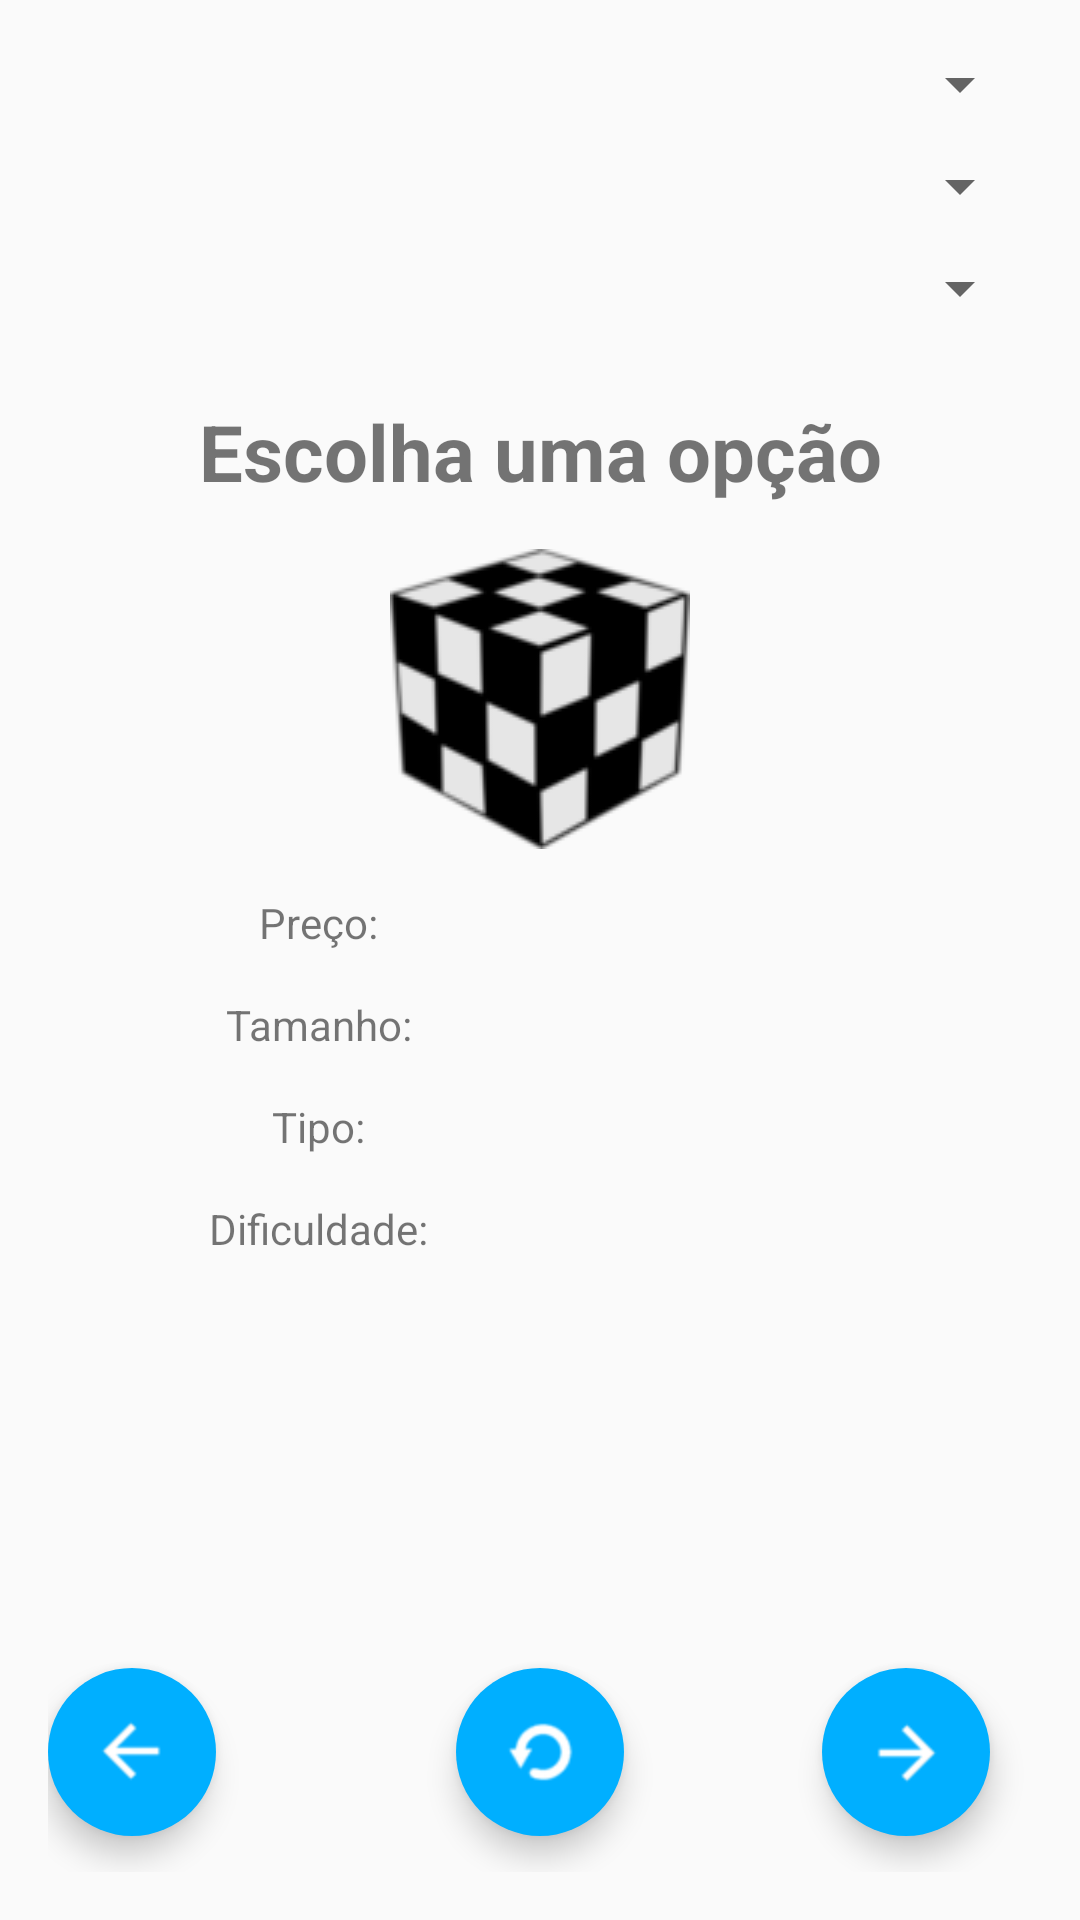

This screen was rendered from an Android layout file. Write that file and the resources it references.
<!-- AndroidManifest.xml: application theme AppTheme -->
<!-- res/layout/fragment_main.xml -->
<RelativeLayout xmlns:android="http://schemas.android.com/apk/res/android"
    xmlns:tools="http://schemas.android.com/tools"
    android:layout_width="match_parent"
    android:layout_height="match_parent"
    xmlns:app="http://schemas.android.com/apk/res-auto"
    android:paddingLeft="@dimen/activity_horizontal_margin"
    android:paddingRight="@dimen/activity_horizontal_margin"
    android:paddingTop="@dimen/activity_vertical_margin"
    android:paddingBottom="@dimen/activity_vertical_margin"
    tools:context=".MainActivityFragment">

        <Spinner
            android:id="@+id/cube_size"
            android:layout_width="match_parent"
            android:layout_height="wrap_content">
        </Spinner>
        <Spinner
            android:layout_marginTop="10dp"
            android:id="@+id/cube_type"
            android:layout_width="match_parent"
            android:layout_height="wrap_content"
            android:layout_below="@+id/cube_size"
            >
        </Spinner>
        <Spinner
            android:layout_marginTop="10dp"
            android:id="@+id/cube_dificulty"
            android:layout_width="match_parent"
            android:layout_height="wrap_content"
            android:layout_below="@+id/cube_type">
        </Spinner>
        <TextView
            android:layout_marginTop="25dp"
            android:id="@+id/cube_title"
            android:textSize="26sp"
            android:gravity="center"
            android:layout_width="match_parent"
            android:layout_height="wrap_content"
            android:text="Escolha uma opção"
            android:textStyle="bold"
            android:layout_below="@+id/cube_dificulty"
            />
        <ImageView
            android:layout_marginTop="15dp"
            android:id="@+id/cube_image"
            android:layout_width="match_parent"
            android:layout_height="wrap_content"
            android:layout_below="@+id/cube_title"
            android:src="@drawable/black_cube_init"
            android:contentDescription="cube_image" />
        <LinearLayout
            android:id="@+id/linear_price"
            android:layout_marginTop="15dp"
            android:layout_width="match_parent"
            android:layout_height="wrap_content"
            android:layout_below="@+id/cube_image"
            android:orientation="horizontal"
            >
            <TextView
                android:layout_width="180dp"
                android:layout_height="wrap_content"
                android:gravity="center_horizontal"
                android:text="Preço:"
                />
            <TextView
                android:id="@+id/res_price"
                android:layout_width="match_parent"
                android:layout_height="wrap_content"
                android:gravity="center_horizontal"/>
        </LinearLayout>

        <LinearLayout
            android:id="@+id/linear_size"
            android:layout_marginTop="15dp"
            android:layout_width="match_parent"
            android:layout_height="wrap_content"
            android:layout_below="@+id/linear_price"
            android:orientation="horizontal"
            >
            <TextView
                android:layout_width="180dp"
                android:layout_height="wrap_content"
                android:gravity="center_horizontal"
                android:text="Tamanho:" />
            <TextView
                android:id="@+id/res_size"
                android:layout_width="match_parent"
                android:layout_height="wrap_content"
                android:gravity="center_horizontal"/>
        </LinearLayout>

        <LinearLayout
            android:id="@+id/linear_type"
            android:layout_marginTop="15dp"
            android:layout_width="match_parent"
            android:layout_height="wrap_content"
            android:layout_below="@+id/linear_size"
            android:orientation="horizontal"
            >
            <TextView
                android:layout_width="180dp"
                android:layout_height="wrap_content"
                android:gravity="center_horizontal"
                android:text="Tipo:"
                />
            <TextView
                android:id="@+id/res_type"
                android:layout_width="match_parent"
                android:layout_height="wrap_content"
                android:gravity="center_horizontal"/>
        </LinearLayout>

        <LinearLayout
            android:id="@+id/linear_dificulty"
            android:layout_marginTop="15dp"
            android:layout_width="match_parent"
            android:layout_height="wrap_content"
            android:layout_below="@+id/linear_type"
            android:orientation="horizontal"
            >
            <TextView
                android:layout_width="180dp"
                android:layout_height="wrap_content"
                android:gravity="center_horizontal"
                android:text="Dificuldade:"
                />
            <TextView
                android:id="@+id/res_dificulty"
                android:layout_width="match_parent"
                android:layout_height="wrap_content"
                android:gravity="center_horizontal"/>
        </LinearLayout>

        <RelativeLayout
            android:layout_marginTop="15dp"
            android:layout_width="match_parent"
            android:layout_height="match_parent"
            android:layout_below="@+id/linear_dificulty"
            android:orientation="horizontal"
            >
            <android.support.design.widget.FloatingActionButton
                android:id="@+id/bt_previous"
                android:layout_width="wrap_content"
                android:layout_height="wrap_content"
                android:src="@drawable/fab_ic_previous"
                android:layout_alignParentLeft="true"
                android:layout_alignParentStart="true"
                android:layout_alignParentBottom="true"
                android:layout_marginBottom="@dimen/fab_button_margin_bottom"
                android:layout_marginRight="@dimen/fab_button_margin_right"
                android:layout_marginEnd="@dimen/fab_button_margin_right"
                app:elevation="6dp"
                app:pressedTranslationZ="12dp"
                app:borderWidth="0dp"/>
            <android.support.design.widget.FloatingActionButton
                android:id="@+id/bt_search"
                android:layout_width="wrap_content"
                android:layout_height="wrap_content"
                android:src="@drawable/fab_ic_download2"
                android:layout_centerHorizontal="true"
                app:layout_anchorGravity="bottom|center"
                android:layout_alignParentBottom="true"
                android:layout_marginBottom="@dimen/fab_button_margin_bottom"
                app:elevation="6dp"
                app:pressedTranslationZ="12dp"
                app:borderWidth="0dp"/>
            <android.support.design.widget.FloatingActionButton
                android:id="@+id/bt_next"
                android:layout_width="wrap_content"
                android:layout_height="wrap_content"
                android:src="@drawable/fab_ic_next"
                android:layout_alignParentRight="true"
                android:layout_alignParentEnd="true"
                android:layout_alignParentBottom="true"
                android:layout_marginBottom="@dimen/fab_button_margin_bottom"
                android:layout_marginRight="@dimen/fab_button_margin_right"
                android:layout_marginEnd="@dimen/fab_button_margin_right"
                app:elevation="6dp"
                app:pressedTranslationZ="12dp"
                app:borderWidth="0dp"/>
        </RelativeLayout>
    </RelativeLayout>
<!-- resources referenced by this layout -->
<resources>
  <dimen name="activity_horizontal_margin">16dp</dimen>
  <dimen name="activity_vertical_margin">16dp</dimen>
  <dimen name="fab_button_margin_bottom">12dp</dimen>
  <dimen name="fab_button_margin_right">14dp</dimen>
  <!-- drawable black_cube_init: png bitmap (drawable, 4941 bytes) -->
  <!-- drawable fab_ic_download2: png bitmap (drawable, 892 bytes) -->
  <!-- drawable fab_ic_next: png bitmap (drawable, 577 bytes) -->
  <!-- drawable fab_ic_previous: png bitmap (drawable, 739 bytes) -->
  <style name="AppTheme" parent="Theme.AppCompat.Light.NoActionBar">
          
          <item name="colorPrimary">@color/ColorPrimary</item>
          <item name="colorPrimaryDark">@color/ColorPrimaryDark</item>
          <item name="colorAccent">@color/light_blue</item>
      </style>
  <color name="ColorPrimary">#0082d3</color>
  <color name="ColorPrimaryDark">#0078b9</color>
  <color name="light_blue">#00afff</color>
</resources>
